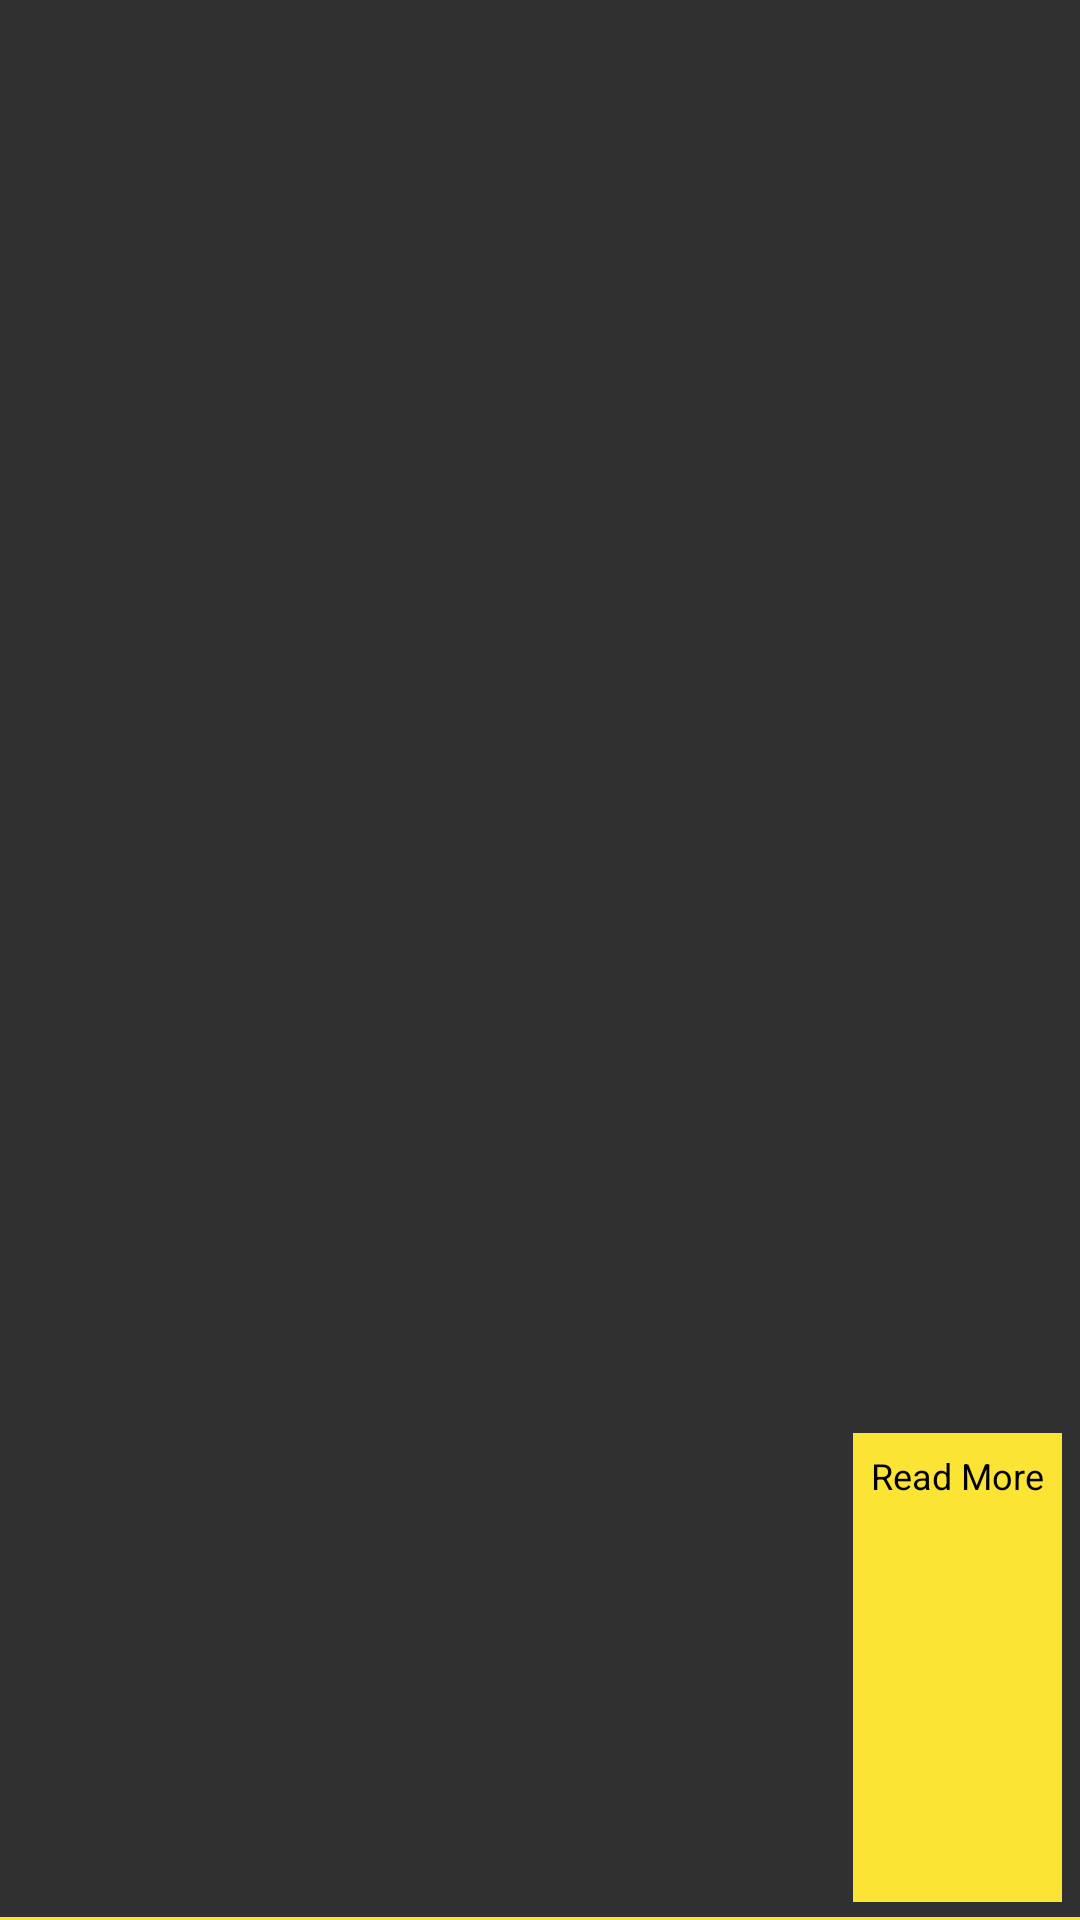

Layout XML and referenced resources for this Android screen:
<!-- AndroidManifest.xml: application theme AppTheme -->
<!-- res/layout/menu_item.xml -->
<?xml version="1.0" encoding="utf-8"?>
<RelativeLayout xmlns:android="http://schemas.android.com/apk/res/android"
    xmlns:app="http://schemas.android.com/apk/res-auto"
    xmlns:tools="http://schemas.android.com/tools"
    android:layout_width="match_parent"
    android:layout_height="150dp">


    <ImageView
        android:id="@+id/imgPoster"
        android:layout_width="124dp"
        android:layout_height="149dp"
        android:layout_alignParentStart="true"
        android:layout_alignParentTop="true"
        android:scaleType="centerCrop"
        android:layout_margin="6dp"
        tools:srcCompat="@tools:sample/avatars" />

    <LinearLayout
        android:layout_width="100dp"
        android:layout_height="209dp"
        android:layout_alignParentTop="true"
        android:layout_alignParentEnd="true"
        android:layout_alignParentBottom="true"
        android:layout_margin="6dp"
        android:layout_toEndOf="@+id/imgPoster"
        android:orientation="vertical">


        <TextView
                android:id="@+id/txtTitle"
                android:layout_width="match_parent"
                android:layout_height="wrap_content"
                android:layout_weight="1"
                android:textColor="@android:color/white"
                android:padding="6dp"
                android:fontFamily="sans-serif"
                android:autoSizeTextType="uniform"
                android:autoSizeMaxTextSize="18sp"
                />
        <TextView
                android:id="@+id/txtYear"
                android:layout_width="match_parent"
                android:layout_height="wrap_content"
                android:layout_weight="1"
                android:textColor="@android:color/darker_gray"
                android:padding="6dp"
                android:textSize="12sp"
                android:fontFamily="sans-serif"
                />
        <TextView
            android:id="@+id/txtType"
            android:layout_width="match_parent"
            android:layout_height="wrap_content"
            android:layout_weight="1"
            android:textColor="@android:color/darker_gray"
            android:padding="6dp"
            android:textSize="12sp"
            android:fontFamily="sans-serif"
           />


        <TextView
            android:id="@+id/txtDirector"
            android:layout_width="wrap_content"
            android:layout_height="wrap_content"
            android:layout_weight="1"
            android:layout_gravity="right"
            android:textColor="@android:color/black"
            android:background="@color/colorAccent"
            android:padding="6dp"
            android:textSize="12sp"
            android:fontFamily="sans-serif"
            android:text="@string/read_more"/>

    </LinearLayout>

    <View
        android:layout_width="match_parent"
        android:layout_height="1dp"
        android:layout_alignParentEnd="true"
        android:layout_alignParentLeft="true"
        android:layout_alignParentBottom="true"
        android:background="@color/colorAccent"/>

</RelativeLayout>
<!-- resources referenced by this layout -->
<resources>
  <color name="colorAccent">#fbe433</color>
  <string name="read_more">Read More</string>
  <style name="AppTheme" parent="Theme.AppCompat.NoActionBar">
  
      
          <item name="colorPrimary">@color/colorPrimary</item>
          <item name="colorPrimaryDark">@color/colorPrimaryDark</item>
          <item name="colorAccent">@color/colorAccent</item>
      </style>
  <color name="colorPrimary">#393939</color>
  <color name="colorPrimaryDark">#191919</color>
</resources>
